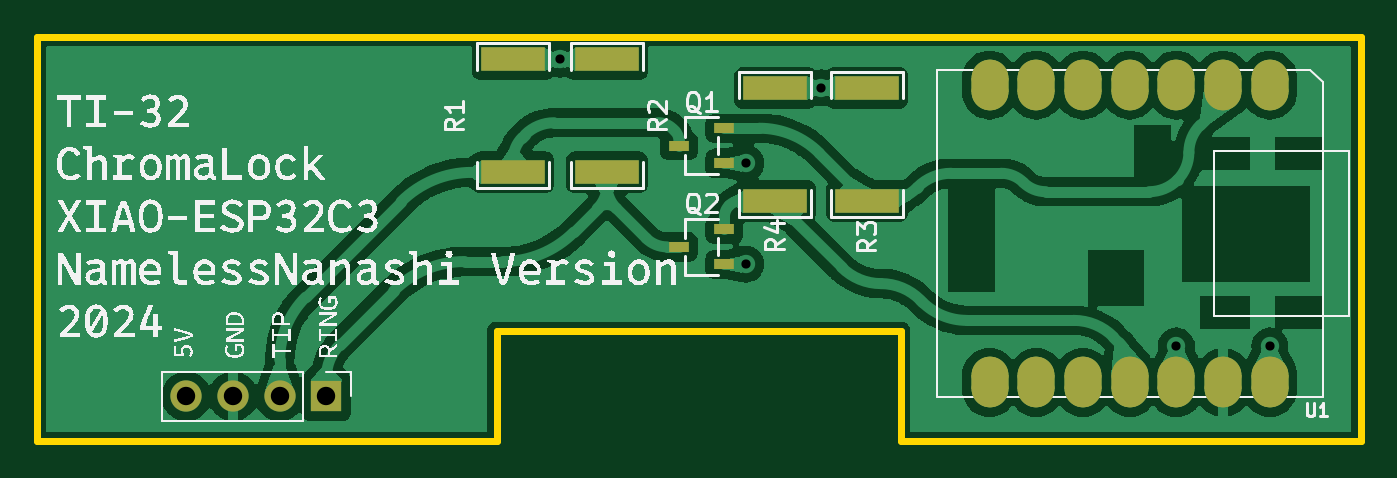
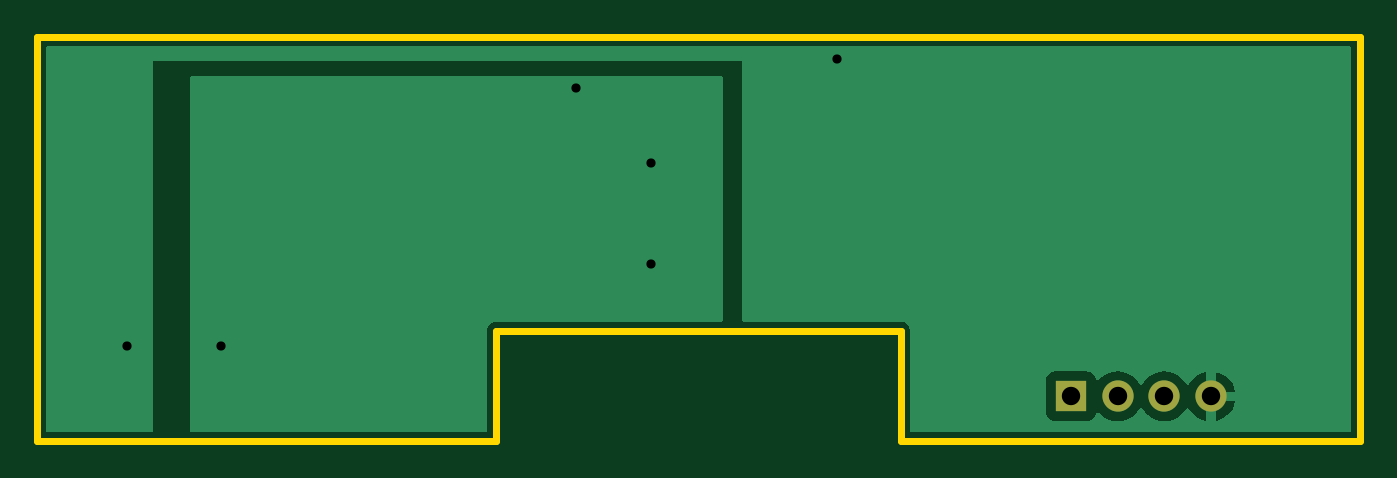
Circuit board: 11 layer files. Board 72.0 x 22.0 mm.
- bottom_copper: cheating-calc-CuBottom.gbr (8064 bytes)
- top_copper: cheating-calc-CuTop.gbr (84650 bytes)
- outline: cheating-calc-EdgeCuts.gbr (1026 bytes)
- bottom_mask: cheating-calc-MaskBottom.gbr (685 bytes)
- top_mask: cheating-calc-MaskTop.gbr (2240 bytes)
- drill: cheating-calc-NPTH.drl (309 bytes)
- drill: cheating-calc-PTH.drl (557 bytes)
- paste: cheating-calc-PasteBottom.gbr (500 bytes)
- paste: cheating-calc-PasteTop.gbr (2055 bytes)
- bottom_silk: cheating-calc-SilkBottom.gbr (695 bytes)
- top_silk: cheating-calc-SilkTop.gbr (104874 bytes)

=== bottom_copper: cheating-calc-CuBottom.gbr (8064 bytes, source omitted) ===
=== top_copper: cheating-calc-CuTop.gbr (84650 bytes, source omitted) ===
=== outline: cheating-calc-EdgeCuts.gbr ===
%TF.GenerationSoftware,KiCad,Pcbnew,8.0.5-8.0.5-0~ubuntu22.04.1*%
%TF.CreationDate,2024-09-17T07:51:36-05:00*%
%TF.ProjectId,cheating-calc,63686561-7469-46e6-972d-63616c632e6b,rev?*%
%TF.SameCoordinates,Original*%
%TF.FileFunction,Profile,NP*%
%FSLAX46Y46*%
G04 Gerber Fmt 4.6, Leading zero omitted, Abs format (unit mm)*
G04 Created by KiCad (PCBNEW 8.0.5-8.0.5-0~ubuntu22.04.1) date 2024-09-17 07:51:36*
%MOMM*%
%LPD*%
G01*
G04 APERTURE LIST*
%TA.AperFunction,Profile*%
%ADD10C,0.357380*%
%TD*%
G04 APERTURE END LIST*
D10*
X110344021Y-74070204D02*
X110344021Y-68070051D01*
X132344233Y-74070204D02*
X157344263Y-74070204D01*
X157344263Y-74070204D02*
X157344263Y-52070000D01*
X132344233Y-68070051D02*
X132344233Y-74070204D01*
X110344013Y-52070000D02*
X85344000Y-52070000D01*
X85344000Y-52070000D02*
X85344000Y-74070204D01*
X85344000Y-74070204D02*
X110344021Y-74070204D01*
X132344217Y-52070000D02*
X110344013Y-52070000D01*
X157344263Y-52070000D02*
X132344217Y-52070000D01*
X110344021Y-68070051D02*
X132344233Y-68070051D01*
M02*

=== bottom_mask: cheating-calc-MaskBottom.gbr ===
%TF.GenerationSoftware,KiCad,Pcbnew,8.0.5-8.0.5-0~ubuntu22.04.1*%
%TF.CreationDate,2024-09-17T07:51:36-05:00*%
%TF.ProjectId,cheating-calc,63686561-7469-46e6-972d-63616c632e6b,rev?*%
%TF.SameCoordinates,Original*%
%TF.FileFunction,Soldermask,Bot*%
%TF.FilePolarity,Negative*%
%FSLAX46Y46*%
G04 Gerber Fmt 4.6, Leading zero omitted, Abs format (unit mm)*
G04 Created by KiCad (PCBNEW 8.0.5-8.0.5-0~ubuntu22.04.1) date 2024-09-17 07:51:36*
%MOMM*%
%LPD*%
G01*
G04 APERTURE LIST*
%ADD10R,1.700000X1.700000*%
%ADD11O,1.700000X1.700000*%
G04 APERTURE END LIST*
D10*
%TO.C,J1*%
X101092000Y-71628000D03*
D11*
X98552000Y-71628000D03*
X96012000Y-71628000D03*
X93472000Y-71628000D03*
%TD*%
M02*

=== top_mask: cheating-calc-MaskTop.gbr (2240 bytes, source withheld) ===
=== drill: cheating-calc-NPTH.drl ===
M48
; DRILL file {KiCad 8.0.5-8.0.5-0~ubuntu22.04.1} date 2024-09-17T07:51:36-0500
; FORMAT={-:-/ absolute / inch / decimal}
; #@! TF.CreationDate,2024-09-17T07:51:36-05:00
; #@! TF.GenerationSoftware,Kicad,Pcbnew,8.0.5-8.0.5-0~ubuntu22.04.1
; #@! TF.FileFunction,NonPlated,1,2,NPTH
FMAT,2
INCH
%
G90
G05
M30

=== drill: cheating-calc-PTH.drl ===
M48
; DRILL file {KiCad 8.0.5-8.0.5-0~ubuntu22.04.1} date 2024-09-17T07:51:36-0500
; FORMAT={-:-/ absolute / inch / decimal}
; #@! TF.CreationDate,2024-09-17T07:51:36-05:00
; #@! TF.GenerationSoftware,Kicad,Pcbnew,8.0.5-8.0.5-0~ubuntu22.04.1
; #@! TF.FileFunction,Plated,1,2,PTH
FMAT,2
INCH
; #@! TA.AperFunction,Plated,PTH,ViaDrill
T1C0.0197
; #@! TA.AperFunction,Plated,PTH,ComponentDrill
T2C0.0394
%
G90
G05
T1
X4.4803Y-2.0984
X4.878Y-2.3209
X4.878Y-2.5374
X5.0394Y-2.1598
X5.8Y-2.7122
X6.0Y-2.7122
T2
X3.68Y-2.82
X3.78Y-2.82
X3.88Y-2.82
X3.98Y-2.82
M30

=== paste: cheating-calc-PasteBottom.gbr ===
%TF.GenerationSoftware,KiCad,Pcbnew,8.0.5-8.0.5-0~ubuntu22.04.1*%
%TF.CreationDate,2024-09-17T07:51:36-05:00*%
%TF.ProjectId,cheating-calc,63686561-7469-46e6-972d-63616c632e6b,rev?*%
%TF.SameCoordinates,Original*%
%TF.FileFunction,Paste,Bot*%
%TF.FilePolarity,Positive*%
%FSLAX46Y46*%
G04 Gerber Fmt 4.6, Leading zero omitted, Abs format (unit mm)*
G04 Created by KiCad (PCBNEW 8.0.5-8.0.5-0~ubuntu22.04.1) date 2024-09-17 07:51:36*
%MOMM*%
%LPD*%
G01*
G04 APERTURE LIST*
G04 APERTURE END LIST*
M02*

=== paste: cheating-calc-PasteTop.gbr (2055 bytes, source withheld) ===
=== bottom_silk: cheating-calc-SilkBottom.gbr ===
%TF.GenerationSoftware,KiCad,Pcbnew,8.0.5-8.0.5-0~ubuntu22.04.1*%
%TF.CreationDate,2024-09-17T07:51:36-05:00*%
%TF.ProjectId,cheating-calc,63686561-7469-46e6-972d-63616c632e6b,rev?*%
%TF.SameCoordinates,Original*%
%TF.FileFunction,Legend,Bot*%
%TF.FilePolarity,Positive*%
%FSLAX46Y46*%
G04 Gerber Fmt 4.6, Leading zero omitted, Abs format (unit mm)*
G04 Created by KiCad (PCBNEW 8.0.5-8.0.5-0~ubuntu22.04.1) date 2024-09-17 07:51:36*
%MOMM*%
%LPD*%
G01*
G04 APERTURE LIST*
%ADD10R,1.700000X1.700000*%
%ADD11O,1.700000X1.700000*%
G04 APERTURE END LIST*
%LPC*%
D10*
%TO.C,J1*%
X101092000Y-71628000D03*
D11*
X98552000Y-71628000D03*
X96012000Y-71628000D03*
X93472000Y-71628000D03*
%TD*%
%LPD*%
M02*

=== top_silk: cheating-calc-SilkTop.gbr (104874 bytes, source omitted) ===
